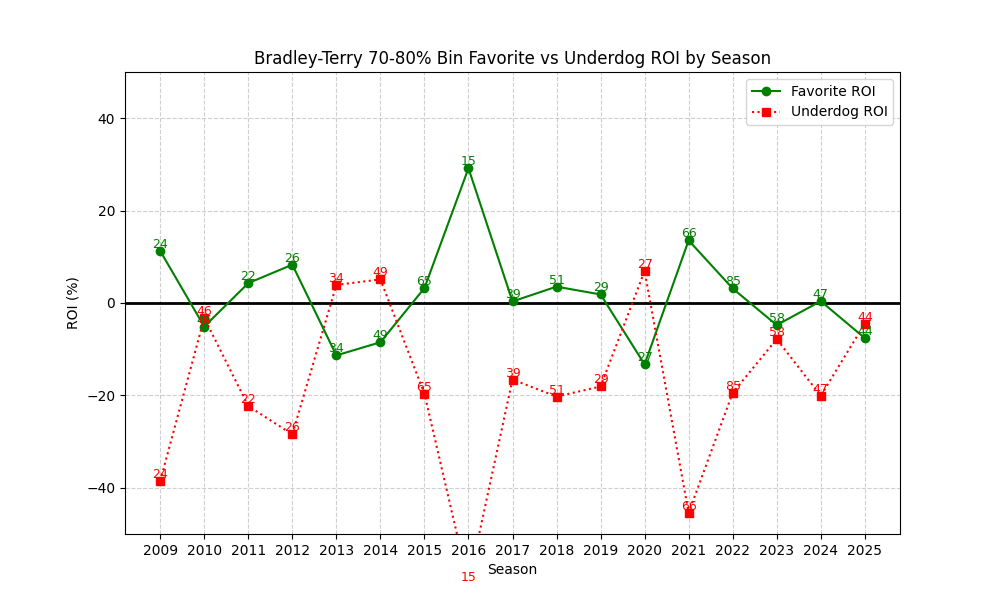

Source data for this figure (header and first rows):
season, n, favorite_roi, underdog_roi
2009, 24, 11.26, -38.5
2010, 46, -5.108, -3.239
2011, 22, 4.302, -22.32
2012, 26, 8.297, -28.42
2013, 34, -11.34, 3.912
2014, 49, -8.494, 5.102
2015, 65, 3.226, -19.65
2016, 15, 29.17, -60.73
2017, 39, 0.3389, -16.56
2018, 51, 3.54, -20.25
2019, 29, 1.85, -18.07
2020, 27, -13.29, 6.926
2021, 66, 13.55, -45.44
2022, 85, 3.147, -19.45
2023, 58, -4.785, -7.81
2024, 47, 0.4034, -20.09
2025, 44, -7.598, -4.455
